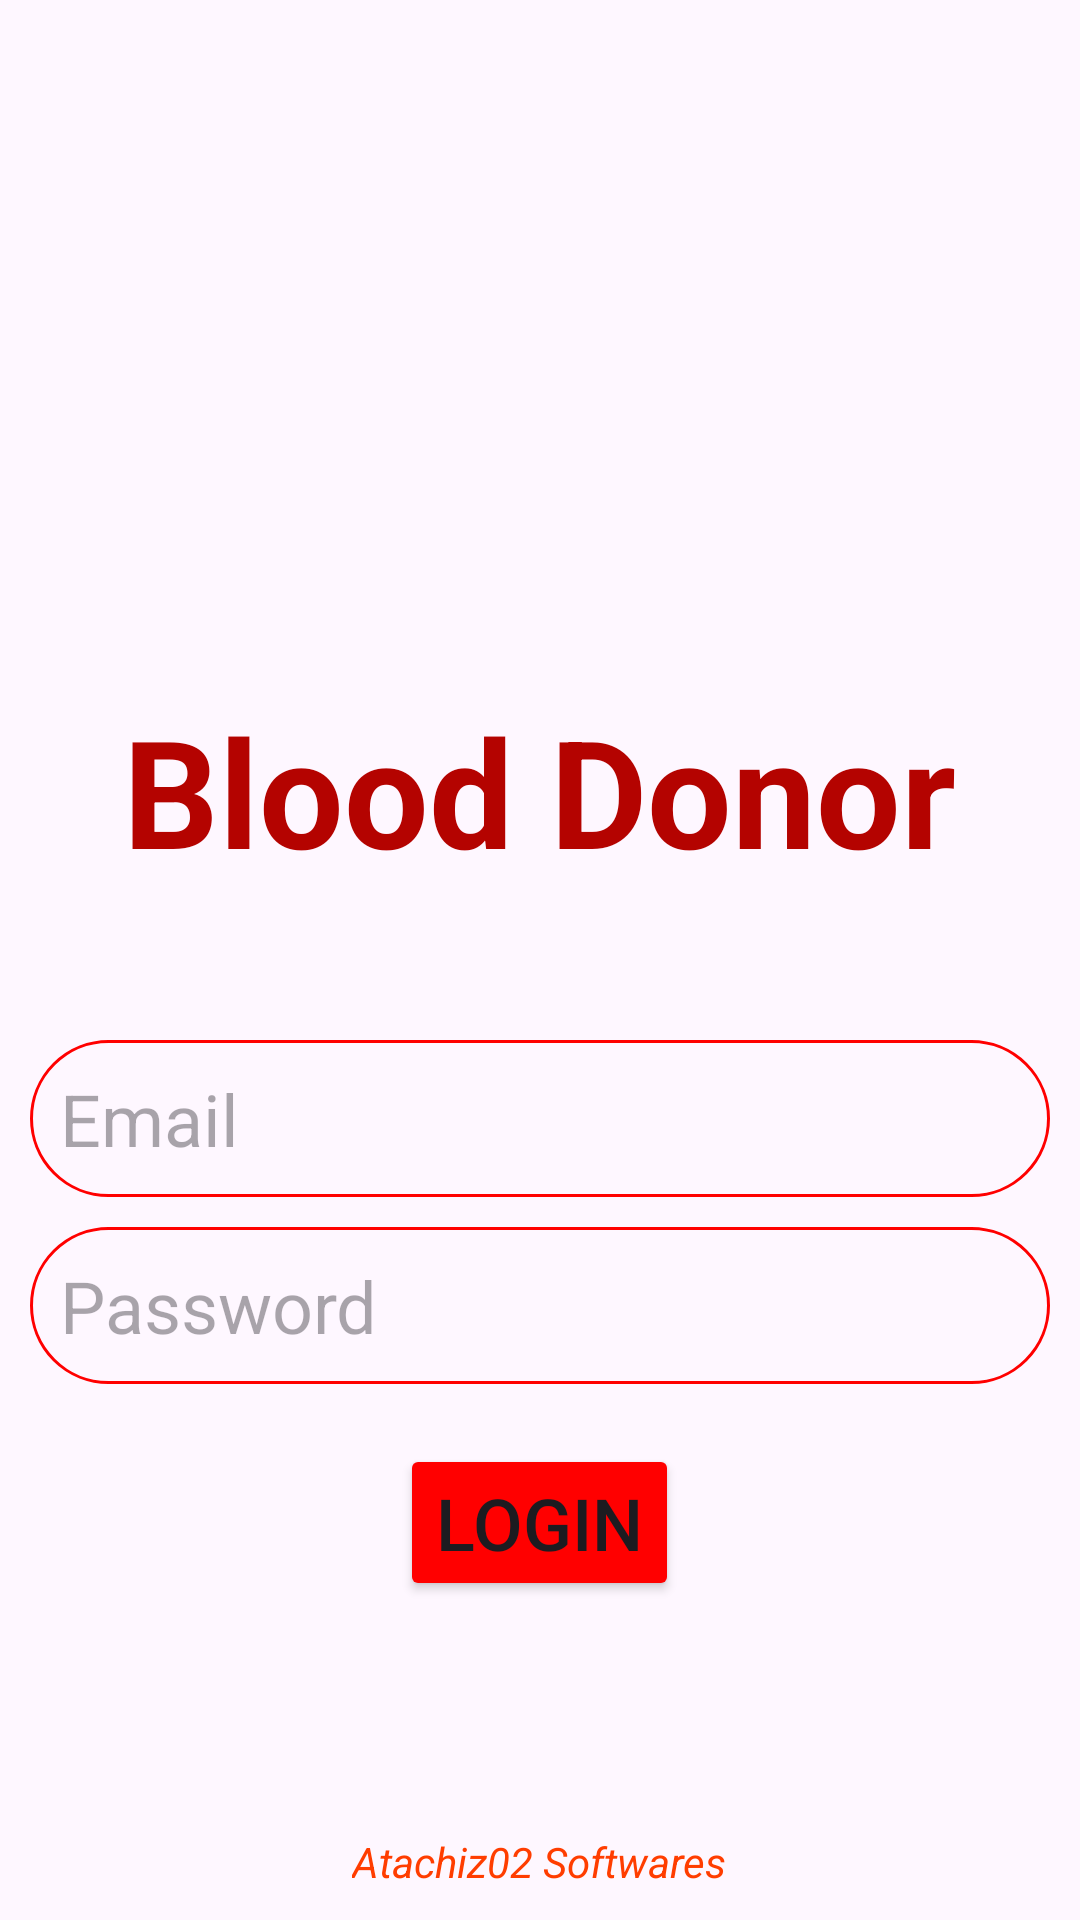

This screen was rendered from an Android layout file. Write that file and the resources it references.
<!-- AndroidManifest.xml: application theme Theme.Blood -->
<!-- res/layout/activity_login.xml -->
<?xml version="1.0" encoding="utf-8"?>
<RelativeLayout xmlns:android="http://schemas.android.com/apk/res/android"
    xmlns:tools="http://schemas.android.com/tools"
    android:id="@+id/login"
    android:layout_width="match_parent"
    android:layout_height="match_parent"
    android:padding="10dp"
    tools:context=".Activities.LoginActivity">

    <ImageView
        android:id="@+id/loginIcon"
        android:layout_width="176dp"
        android:layout_height="200dp"
        android:layout_centerHorizontal="true"
        android:layout_marginTop="20dp"
        android:contentDescription="@string/appicon"
        android:src="@drawable/icon" />

    <TextView
        android:id="@+id/loginTitle"
        android:layout_width="wrap_content"
        android:layout_height="wrap_content"
        android:layout_below="@+id/loginIcon"
        android:layout_centerHorizontal="true"
        android:text="@string/blood"
        android:textColor="#B40300"
        android:textSize="50sp"
        android:textStyle="bold" />

    <EditText
        android:id="@+id/loginEmail"
        android:layout_width="match_parent"
        android:layout_height="wrap_content"
        android:layout_below="@+id/loginTitle"
        android:layout_marginTop="50dp"
        android:autofillHints="emailAddress"
        android:background="@drawable/textbox_outline"
        android:hint="@string/email"
        android:inputType="textEmailAddress"
        android:padding="10dp"
        android:textSize="24sp" />

    <EditText
        android:id="@+id/loginPassword"
        android:layout_width="match_parent"
        android:layout_height="wrap_content"
        android:layout_below="@+id/loginEmail"
        android:layout_marginTop="10dp"
        android:autofillHints="password"
        android:background="@drawable/textbox_outline"
        android:hint="@string/password"
        android:inputType="textPassword"
        android:padding="10dp"
        android:textSize="24sp" />

    <ProgressBar
        android:id="@+id/loginProgressBar"
        android:layout_width="wrap_content"
        android:layout_height="wrap_content"
        android:layout_centerInParent="true"
        android:visibility="gone" />

    <Button
        android:id="@+id/loginLogin"
        android:layout_width="wrap_content"
        android:layout_height="wrap_content"
        android:layout_below="@id/loginPassword"
        android:layout_centerHorizontal="true"
        android:layout_marginTop="20dp"
        android:backgroundTint="@color/red"
        android:text="@string/login"
        android:textSize="24sp" />

    <TextView
        android:layout_width="wrap_content"
        android:layout_height="wrap_content"
        android:layout_alignParentBottom="true"
        android:layout_centerHorizontal="true"
        android:text="@string/atachiz02_softwares"
        android:textColor="#FF3D00"
        android:textSize="14sp"
        android:textStyle="italic" />

</RelativeLayout>
<!-- resources referenced by this layout -->
<resources>
  <color name="red">#FF0000</color>
  <!-- drawable textbox_outline (drawable) -->
  <?xml version="1.0" encoding="utf-8"?>
  <shape xmlns:android="http://schemas.android.com/apk/res/android">
  <stroke android:color="#FF0000" android:width="1dp"/>
      <corners android:radius="30dp"/>
  </shape>
  <string name="appicon">appIcon</string>
  <string name="atachiz02_softwares">Atachiz02 Softwares</string>
  <string name="blood">Blood Donor</string>
  <string name="email">Email</string>
  <string name="login">Login</string>
  <string name="password">Password</string>
  <style name="Theme.Blood" parent="Base.Theme.Blood" />
  <style name="Base.Theme.Blood" parent="Theme.Material3.DayNight.NoActionBar">
          
          
      </style>
</resources>
